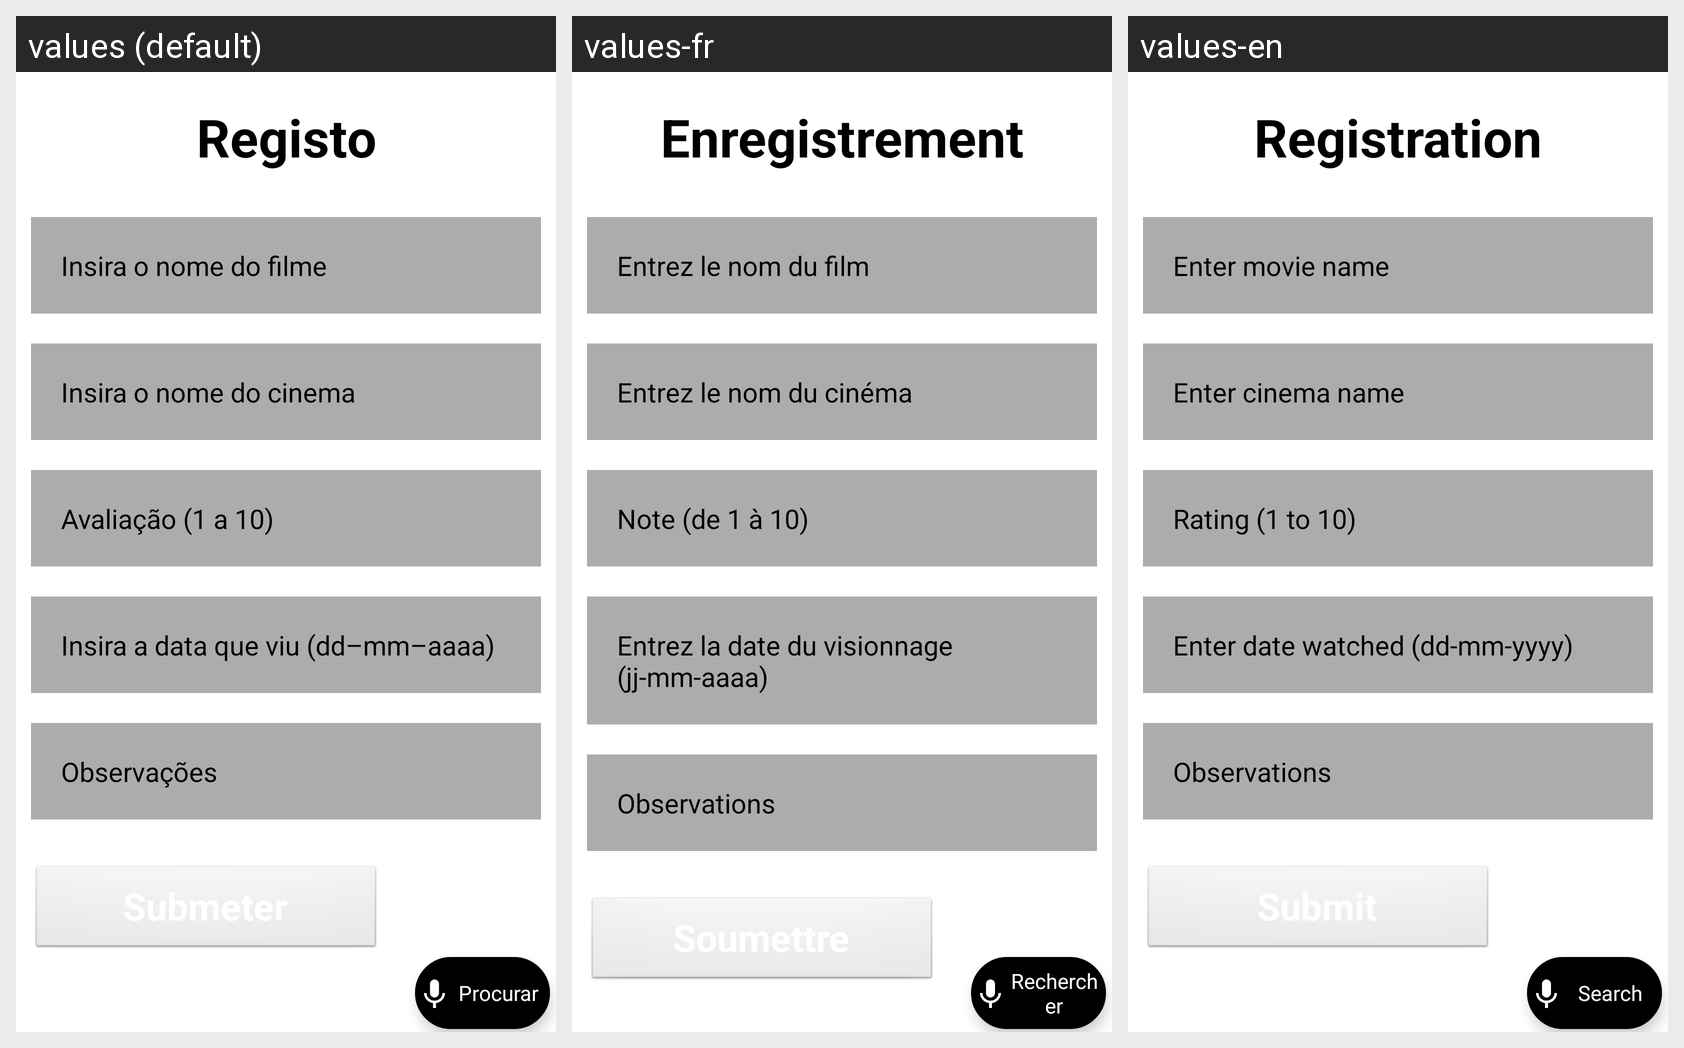

The Android screen above is rendered under several locales of the same app. Produce the string resources it draws, with the default and per-locale values.
Android screen res/layout/fragment_form.xml rendered under 3 locales, left to right: values (default), values-fr, values-en. Device: Nexus 5 (rendered at 1080×1920; each locale shown at half size, 540×960, under a caption strip naming it); theme Theme.App.
Strings drawn on this screen, with the default value and each locale's value (text and hints the layout hard-codes, and strings that could not be matched under every locale, appear in the picture but are not listed):

titulo_registo
  values: Registo
  values-fr: Enregistrement
  values-en: Registration

form_nome
  values: Insira o nome do filme
  values-fr: Entrez le nom du film
  values-en: Enter movie name

form_cinema
  values: Insira o nome do cinema
  values-fr: Entrez le nom du cinéma
  values-en: Enter cinema name

form_avaliacao
  values: Avaliação (1 a 10)
  values-fr: Note (de 1 à 10)
  values-en: Rating (1 to 10)

form_data
  values: Insira a data que viu (dd–mm–aaaa)
  values-fr: Entrez la date du visionnage (jj-mm-aaaa)
  values-en: Enter date watched (dd-mm-yyyy)

form_observacoes
  values: Observações
  values-fr: Observations
  values-en: Observations

Procurar
  values: Procurar
  values-fr: Rechercher
  values-en: Search
